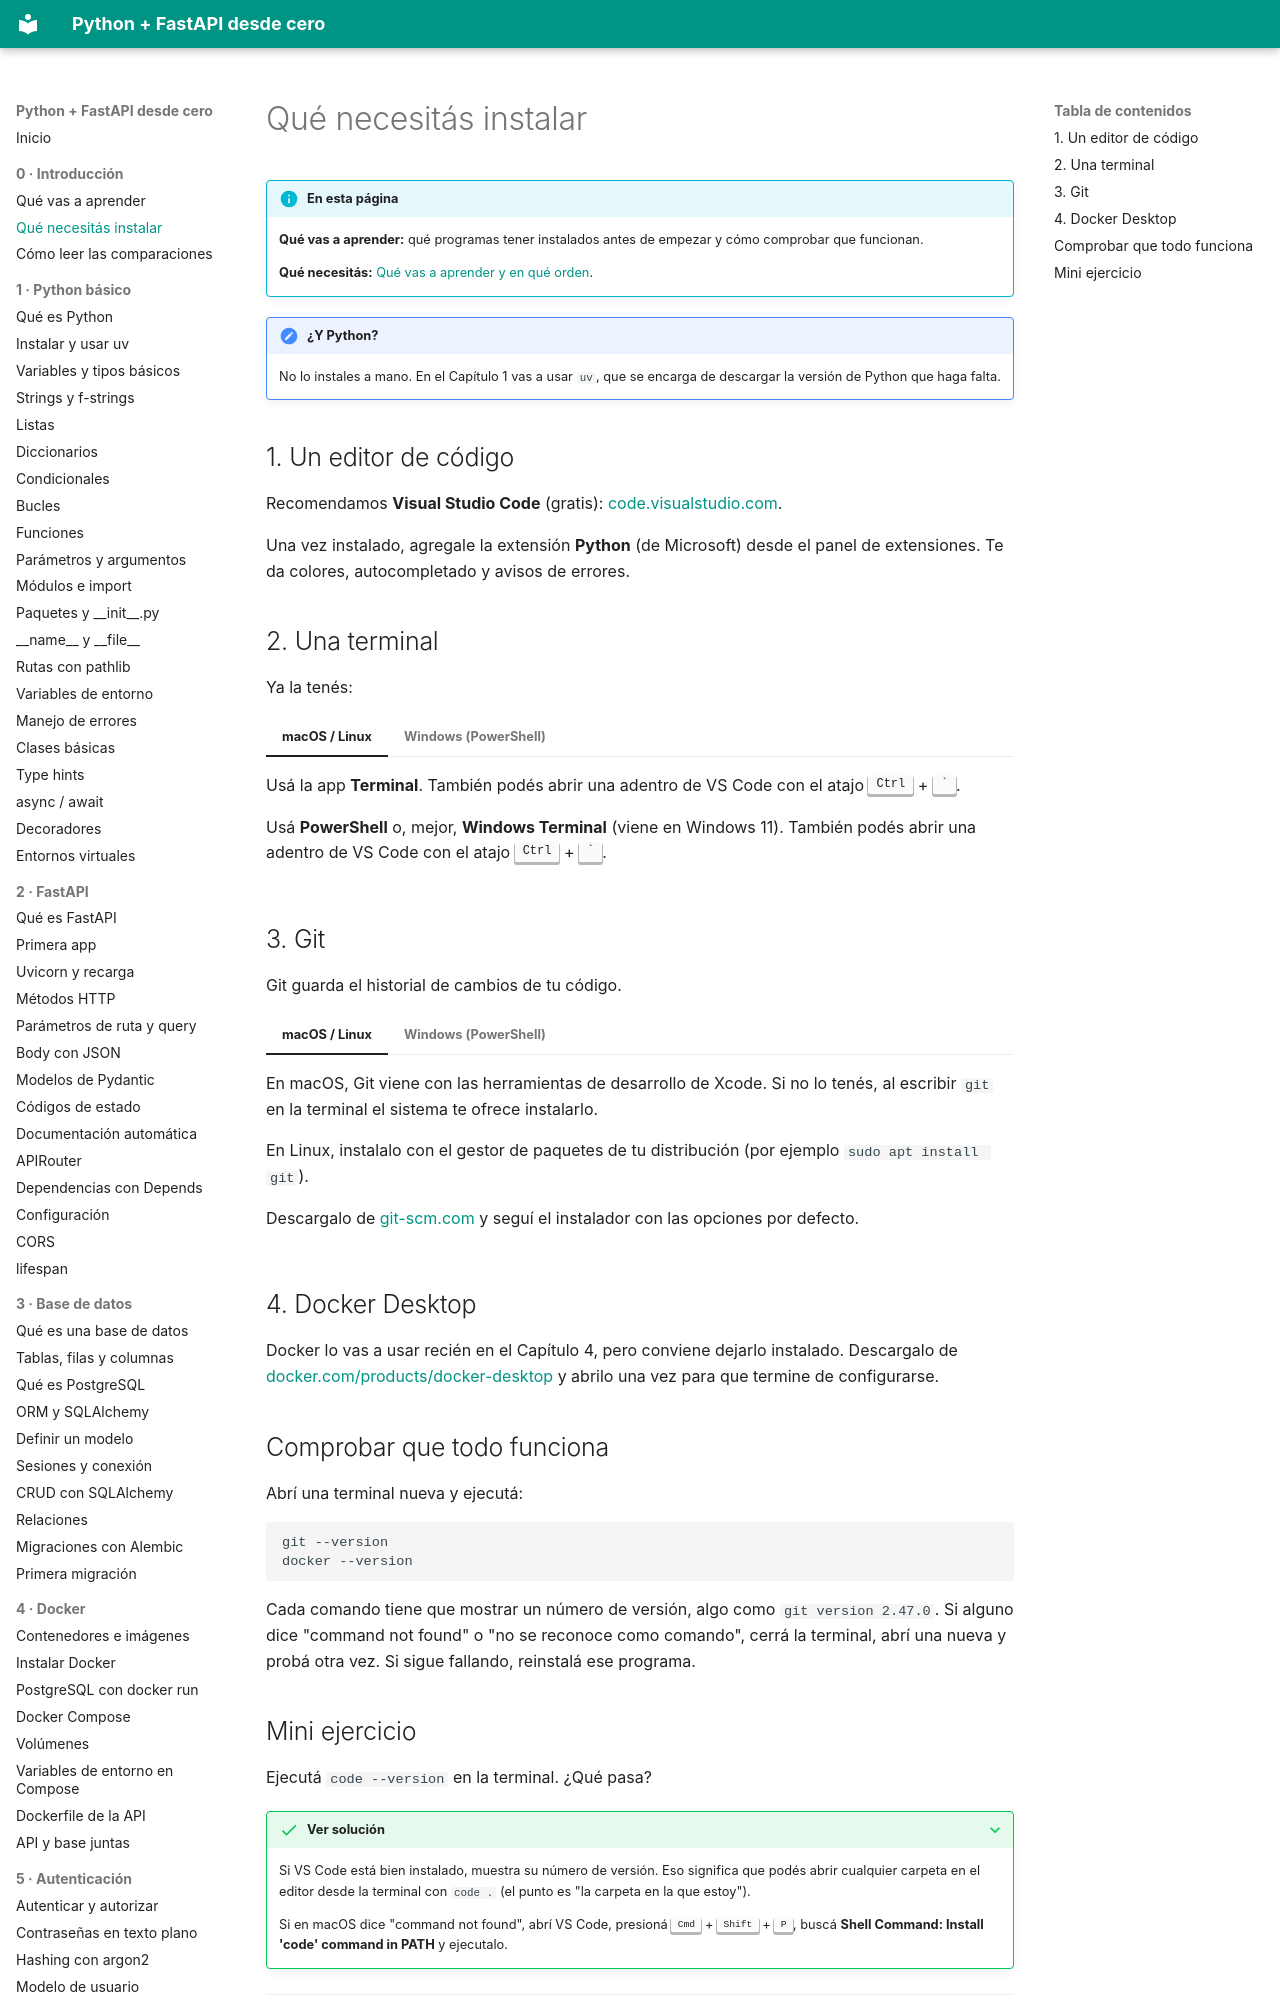

repository: villalb4/python-MkDocs · page: introduccion/02-que-necesitas-instalar/index.html · generator: mkdocs

# Qué necesitás instalar

!!! info "En esta página"

    **Qué vas a aprender:** qué programas tener instalados antes de empezar y cómo comprobar que funcionan.

    **Qué necesitás:** [Qué vas a aprender y en qué orden](01-que-vas-a-aprender.md).

!!! note "¿Y Python?"

    No lo instales a mano. En el Capítulo 1 vas a usar `uv`, que se encarga de descargar la versión de Python que haga falta.

## 1. Un editor de código

Recomendamos **Visual Studio Code** (gratis): [code.visualstudio.com](https://code.visualstudio.com/).

Una vez instalado, agregale la extensión **Python** (de Microsoft) desde el panel de extensiones. Te da colores, autocompletado y avisos de errores.

## 2. Una terminal

Ya la tenés:

=== "macOS / Linux"

    Usá la app **Terminal**. También podés abrir una adentro de VS Code con el atajo <kbd>Ctrl</kbd> + <kbd>`</kbd>.

=== "Windows (PowerShell)"

    Usá **PowerShell** o, mejor, **Windows Terminal** (viene en Windows 11). También podés abrir una adentro de VS Code con el atajo <kbd>Ctrl</kbd> + <kbd>`</kbd>.

## 3. Git

Git guarda el historial de cambios de tu código.

=== "macOS / Linux"

    En macOS, Git viene con las herramientas de desarrollo de Xcode. Si no lo tenés, al escribir `git` en la terminal el sistema te ofrece instalarlo.

    En Linux, instalalo con el gestor de paquetes de tu distribución (por ejemplo `sudo apt install git`).

=== "Windows (PowerShell)"

    Descargalo de [git-scm.com](https://git-scm.com/download/win) y seguí el instalador con las opciones por defecto.

## 4. Docker Desktop

Docker lo vas a usar recién en el Capítulo 4, pero conviene dejarlo instalado. Descargalo de [docker.com/products/docker-desktop](https://www.docker.com/products/docker-desktop/) y abrilo una vez para que termine de configurarse.
